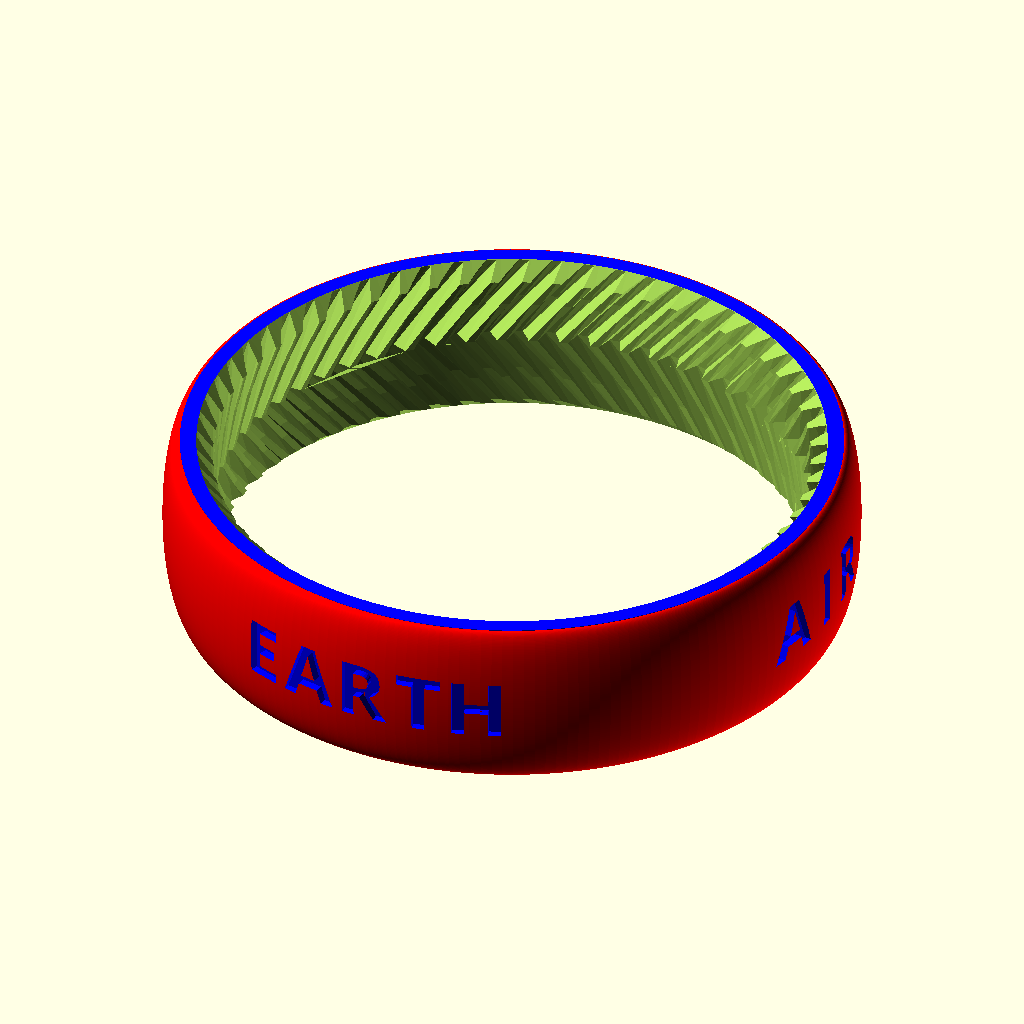
Cell 1: the model at its default parameters.
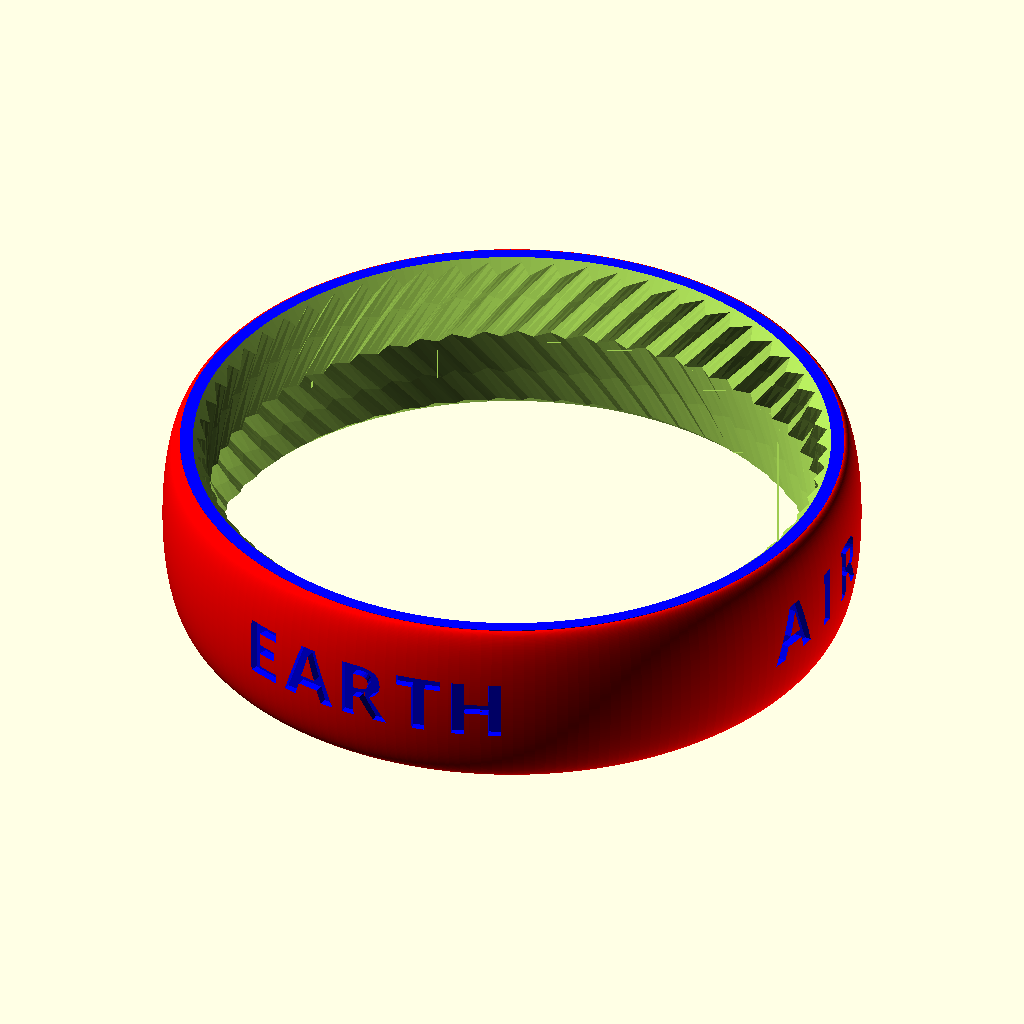
Cell 2: the same model with P = 60.
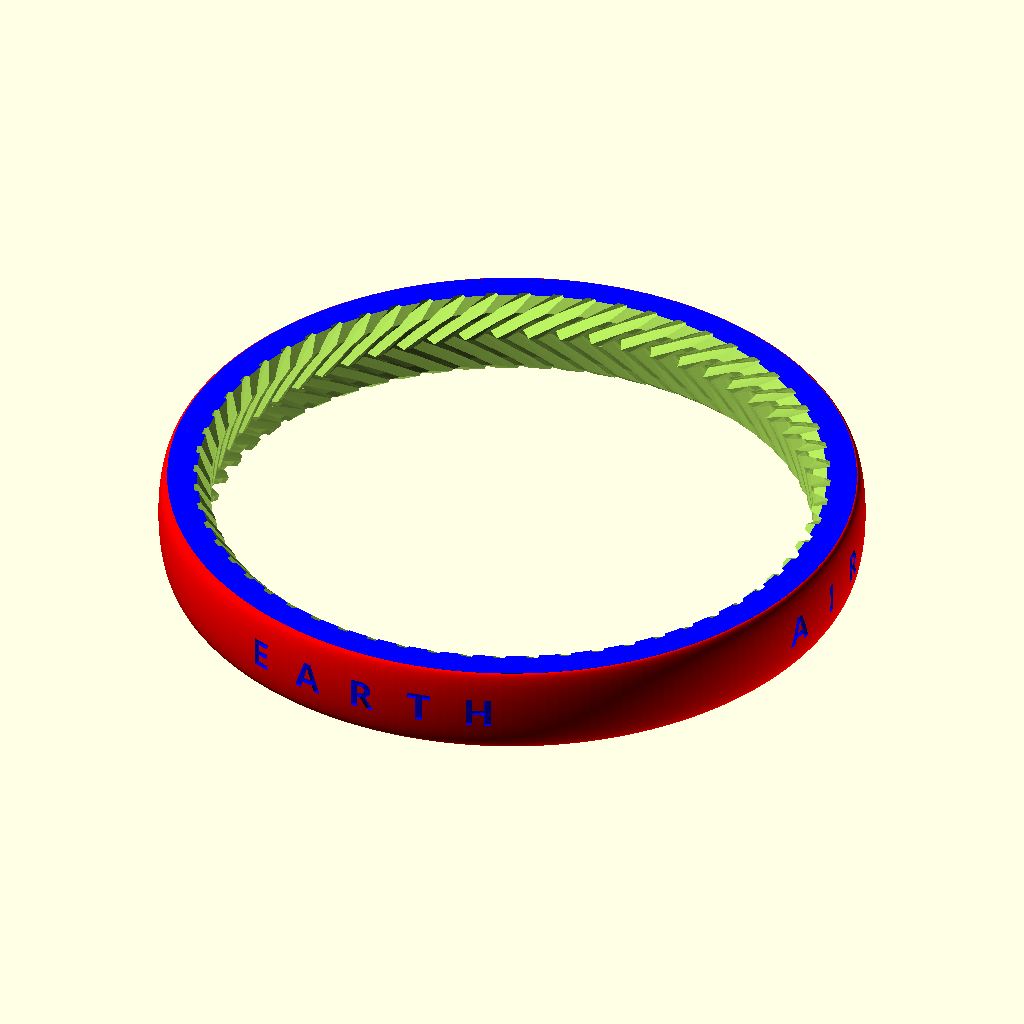
Cell 3 — D set to 160, the other parameters unchanged.
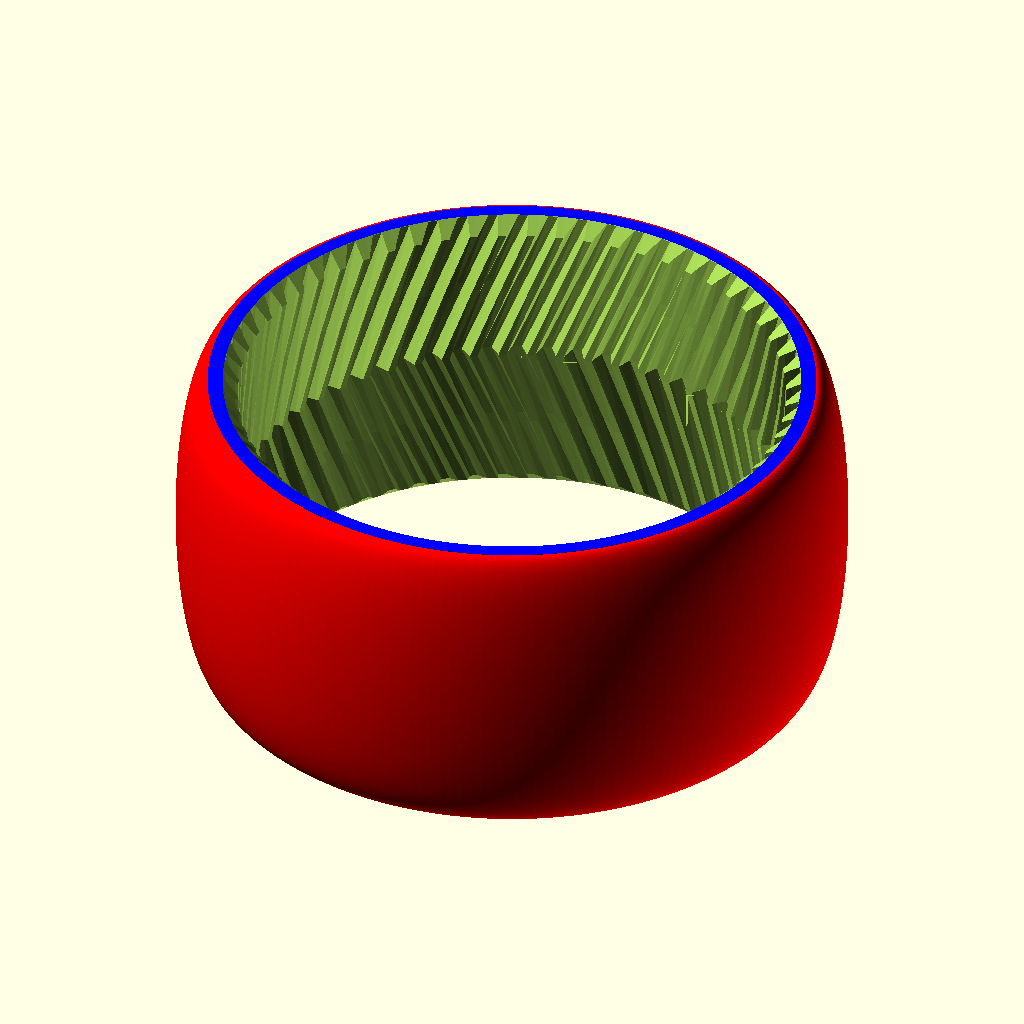
Cell 4: T = 40 (everything else at default).
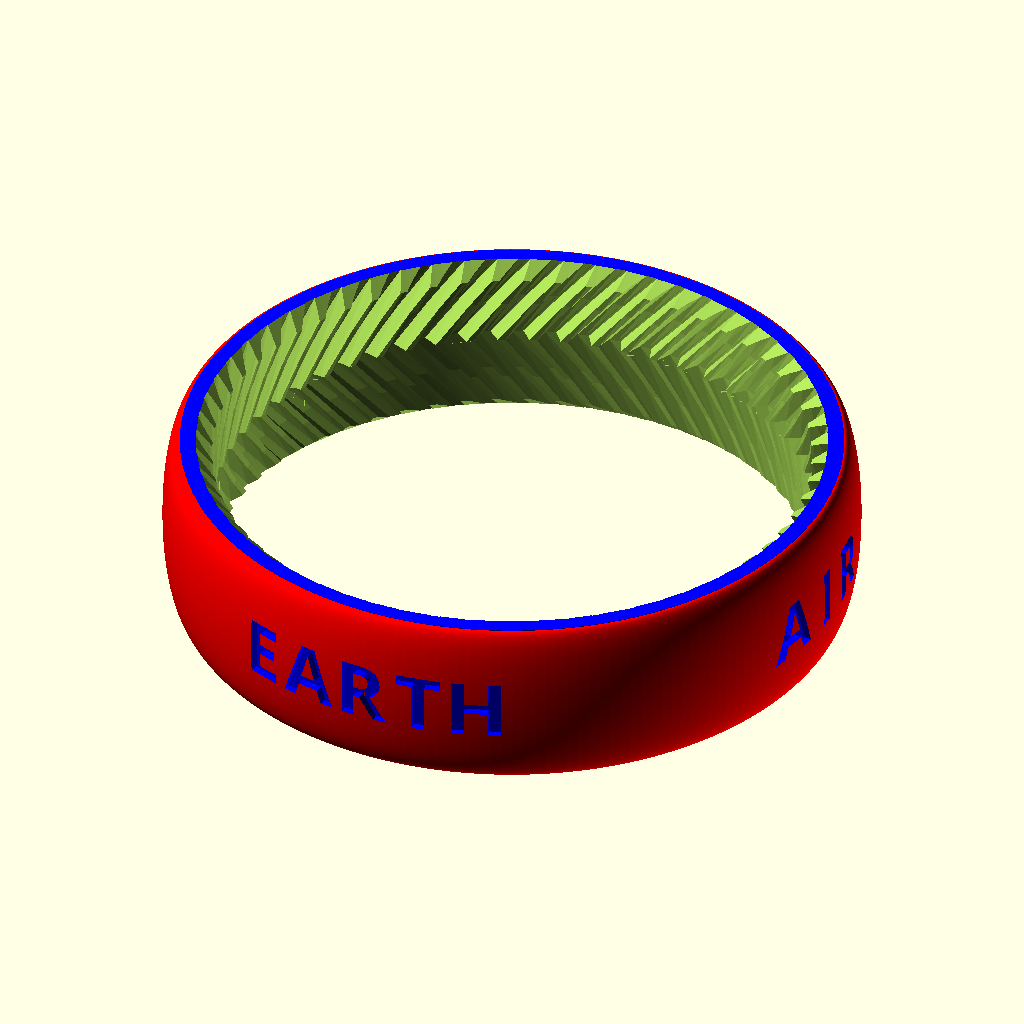
Cell 5: the same model with tol = 0.4.
All cells are drawn from the same view direction (rotation 55°, 0°, 25°, orthographic, colour scheme Cornfield), but the view is re-fitted for each cell, so position and scale can differ between cells as well as the parameter.
The OpenSCAD source (GearBearing/NewOne1.scad):
// Planetary gear bearing (customizable)
// 18 minutes to render

// outer diameter of ring
D=80;
// thickness
T=20;
// clearance
tol=0.20;

number_of_planets=8;
number_of_teeth_on_planets=12;
approximate_number_of_teeth_on_sun=36;
// pressure angle
P=22;//[30:60]
// number of teeth to twist across
nTwist=2.2;
DR=0.5*1;// maximum depth ratio of teeth
inset=1;    // inset for gear blanks

// width of sun hole
w=18.0;
s=8;
axle=3;
// planet holes
w2=4.0;
s2=8;
axle2=1;

axle3=5;

m=round(number_of_planets);                      // m planets
np=round(number_of_teeth_on_planets);           // np num tooth planet
ns1=approximate_number_of_teeth_on_sun;         
k1=round(2/m*(ns1+np));
k= k1*m%2!=0 ? k1+1 : k1;
ns=k*m/2-np;                                        // ns num tooth sun
echo("Sun"); echo(ns);
nr=ns+2*np;                                         // nr num tooth ring    
echo("Ring"); echo(nr);
pitchD=0.9*D/(1+min(PI/(2*nr*tan(P)),PI*DR/nr));
pitch=pitchD*PI/nr;
echo("pitch"); echo(pitch);                     // pitch circle of ring gear?
helix_angle=atan(2*nTwist*pitch/T);
echo("helix angle"); echo(helix_angle);

phi=$t*360/m;           // $t index loops over 0 to 1



//----------------------------------
// ring gear
if(1){	
difference(){ 
    ring3(D/2-2,T);
    herringbone(nr,pitch,P,DR,-tol,helix_angle,T+0.2);

    translate([0,0,T/2-1])
    cylinder(r1=pitchD/2-2,r2=pitchD/2+2,h=4,center=true,$fn=200);
    translate([0,0,-T/2+1])
    cylinder(r2=pitchD/2-2,r1=pitchD/2+2,h=4,center=true,$fn=200);

if(1){
// Text on edges
fspace=1.2;
fsize=7;
fang=10;

word1=["E","A","R","T","H"];
for(i=[-2:2]){ 
color("blue") 
rotate([0,0,i*fang]){
    translate([0,-D/2+1,0])
    rotate([90,0,0])
    linear_extrude(height=1,convexity=4)
    text(word1[i+2], font = "Open Sans:style=Bold", size=fsize,halign="center",valign="center",spacing=fspace);
    }
}

word2=["A","I","R"];
for(i=[-1:1]){ 
color("blue") 
rotate([0,0,90+i*fang]){
    translate([0,-D/2+1,0])
    rotate([90,0,0])
    linear_extrude(height=1,convexity=4)
    text(word2[i+1], font = "Open Sans:style=Bold", size=fsize,halign="center",valign="center",spacing=fspace);
    }
}

word3=["F","I","R","E"];
for(i=[0:3]){ 
color("blue") 
rotate([0,0,180-1.25*fang+i*fang]){
    translate([0,-D/2+1,0])
    rotate([90,0,0])
    linear_extrude(height=1,convexity=4)
    text(word3[i], font = "Open Sans:style=Bold", size=fsize,halign="center",valign="center",spacing=fspace);
    }
}

word4=["W","A","T","E","R"];
for(i=[-2:2]){ 
color("blue") 
rotate([0,0,270+i*fang]){
    translate([0,-D/2+1,0])
    rotate([90,0,0])
    linear_extrude(height=1,convexity=4)
    text(word4[i+2], font = "Open Sans:style=Bold", size=fsize,halign="center",valign="center",spacing=fspace);
    }
}
}
}
}
//--------------------------
if(0){
// The sun gear
    // align ring so teeth mesh
    rotate([0,0,(np+1)*180/ns+phi*(ns+np)*2/ns])
    difference(){
	mirror([0,1,0])
	herringbone3(ns,pitch,P,DR,tol,helix_angle,T,inset,axle);
	
	rotate([0,0,180/s+3]) 
	cylinder(r=w,h=T+1,center=true,$fn=s);
    }
}

//--------------------------
if(0){
// The m planets
    for(i=[1:m])rotate([0,0,i*360/m+phi])translate([pitchD/2*(ns+np)/nr,0,0])
	rotate([0,0,i*ns/m*360/np-phi*(ns+np)/np-phi]){
	// TF add a 3.5mm hole in each planet
	difference(){
	    herringbone3(np,pitch,P,DR,tol,helix_angle,T,inset,axle2);
	    translate([0,0,-T]) cylinder(h=2*T, r1=w2, r2=w2, $fn=s2);
	}
    }
}
//------------------------------------------


//----------------------------------
    
module ring3 (
    radius=10,
    thick=5){
        
    top=10;
            
    color("red")
    rotate_extrude($fn=200,convexity=4)
    translate([radius,0,0]) 
    scale([0.2,1.0]) circle(r=thick*0.5);

    color("blue")
    difference(){
        cylinder(r=radius+0.01,h=thick+0.1,center=true,$fn=200);
        cylinder(r=radius-top,h=thick+2,center=true);
    }

    
}   

//--------------------------------------------    
module gear3 (
	number_of_teeth=15,
	circular_pitch=10,
	pressure_angle=28,
	depth_ratio=1,
	clearance=0,
	helix_angle=0,
	gear_thickness=5,
    inset=0,
    axle=0){
pitch_radius = number_of_teeth*circular_pitch/(2*PI);
twist=tan(helix_angle)*gear_thickness/pitch_radius*180/PI;
        
intersection(){
    flat_extrude(h=gear_thickness,twist=twist,flat=false)
        gear2D (
            number_of_teeth,  // number_of_teeth,
            circular_pitch,  // circular_pitch,
            pressure_angle,    // pressure_angle,
            depth_ratio,  // depth_ratio,
            clearance  // clearance
            );

    blank3(
        number_of_teeth,
        circular_pitch,
        pressure_angle,
        depth_ratio,
        clearance, 
        gear_thickness,
        inset,
        axle);
    
    }
    
}

//---------------------------------------------------------

module blank3 (
	number_of_teeth,
	circular_pitch,
	pressure_angle,
	depth_ratio,
	clearance,
    T,
    inset,
    axle){

pitch_radius = number_of_teeth*circular_pitch/(2*PI);
base_radius = pitch_radius*cos(pressure_angle);
depth=circular_pitch/(2*tan(pressure_angle));
outer_radius = clearance<0 ? pitch_radius+depth/2-clearance : pitch_radius+depth/2;
root_radius1 = pitch_radius-depth/2-clearance/2;
root_radius = (clearance<0 && root_radius1<base_radius) ? base_radius : root_radius1;
backlash_angle = clearance/(pitch_radius*cos(pressure_angle)) * 180 / PI;
half_thick_angle = 90/number_of_teeth - backlash_angle/2;
pitch_point = involute (base_radius, involute_intersect_angle (base_radius, pitch_radius));
pitch_angle = atan2 (pitch_point[1], pitch_point[0]);
min_radius = max (base_radius,root_radius);

add_circle = pitch_radius+depth_ratio*circular_pitch/2-clearance/2;
ded_circle = max(root_radius,pitch_radius-depth_ratio*circular_pitch/2-clearance/2);
tooth = add_circle - ded_circle;

	    
translate([0,0,0])
cylinder(r1=add_circle-tooth,r2=add_circle,h=2,$fn=80);
translate([0,0,2*inset])
cylinder(r=add_circle,h=T-4*inset,$fn=80);
translate([0,0,T-2*inset])
cylinder(r2=add_circle-tooth,r1=add_circle,h=2,$fn=80);
	    
}

//------------------------------------------
module herringbone3(
	number_of_teeth=15,
	circular_pitch=10,
	pressure_angle=28,
	depth_ratio=1,
	clearance=0,
	helix_angle=0,
	gear_thickness=5,
    inset=0,
    axle=0){
//union(){
        gear3(number_of_teeth,
            circular_pitch,
            pressure_angle,
            depth_ratio,
            clearance,
            helix_angle,
            gear_thickness/2,
            inset,
            axle);

    mirror([0,0,1])
   	gear3(number_of_teeth,
			circular_pitch,
			pressure_angle,
			depth_ratio,
			clearance,
			helix_angle,
			gear_thickness/2,
            inset,
            axle);
    
//}
}


//------------------------------------    
module fillet(r) {
   offset(r = -r) {
     offset(delta = r) {
       children();
     }
   }
}

//------------------------------------    

module herringbone(
	number_of_teeth=15,
	circular_pitch=10,
	pressure_angle=28,
	depth_ratio=1,
	clearance=0,
	helix_angle=0,
	gear_thickness=5){
union(){
    gear(number_of_teeth,
        circular_pitch,
        pressure_angle,
        depth_ratio,
        clearance,
        helix_angle,
        gear_thickness/2);
    mirror([0,0,1])
   	gear(number_of_teeth,
        circular_pitch,
        pressure_angle,
        depth_ratio,
        clearance,
        helix_angle,
        gear_thickness/2);
    }
}

//------------------------------------    
module gear (
	number_of_teeth=15,
	circular_pitch=10,
	pressure_angle=28,
	depth_ratio=1,
	clearance=0,
	helix_angle=0,
	gear_thickness=5,
	flat=false){
pitch_radius = number_of_teeth*circular_pitch/(2*PI);
twist=tan(helix_angle)*gear_thickness/pitch_radius*180/PI;

flat_extrude(h=gear_thickness,twist=twist,flat=flat)
	gear2D (
		number_of_teeth,
		circular_pitch,
		pressure_angle,
		depth_ratio,
		clearance);
}

//------------------------------------    
module flat_extrude(h,twist,flat){
	if(flat==false)
		linear_extrude(height=h,twist=twist,slices=twist/6,convexity=10)
		children(0);
	else
		children(0);
}

//------------------------------------    
module gear2D (
	number_of_teeth,
	circular_pitch,
	pressure_angle,
	depth_ratio,
	clearance){
pitch_radius = number_of_teeth*circular_pitch/(2*PI);
base_radius = pitch_radius*cos(pressure_angle);
depth=circular_pitch/(2*tan(pressure_angle));
outer_radius = clearance<0 ? pitch_radius+depth/2-clearance : pitch_radius+depth/2;
root_radius1 = pitch_radius-depth/2-clearance/2;
root_radius = (clearance<0 && root_radius1<base_radius) ? base_radius : root_radius1;
backlash_angle = clearance/(pitch_radius*cos(pressure_angle)) * 180 / PI;
half_thick_angle = 90/number_of_teeth - backlash_angle/2;
pitch_point = involute (base_radius, involute_intersect_angle (base_radius, pitch_radius));
pitch_angle = atan2 (pitch_point[1], pitch_point[0]);
min_radius = max (base_radius,root_radius);

intersection(){
	rotate(90/number_of_teeth)
		circle($fn=number_of_teeth*3,r=pitch_radius+depth_ratio*circular_pitch/2-clearance/2);
	union(){
		rotate(90/number_of_teeth)
			circle($fn=number_of_teeth*2,r=max(root_radius,pitch_radius-depth_ratio*circular_pitch/2-clearance/2));
		for (i = [1:number_of_teeth])rotate(i*360/number_of_teeth){
			halftooth (
				pitch_angle,
				base_radius,
				min_radius,
				outer_radius,
				half_thick_angle);		
			mirror([0,1])halftooth (
				pitch_angle,
				base_radius,
				min_radius,
				outer_radius,
				half_thick_angle);
		}
	}
}}

//------------------------------------    
module halftooth (
	pitch_angle,
	base_radius,
	min_radius,
	outer_radius,
	half_thick_angle){
index=[0,1,2,3,4,5];
start_angle = max(involute_intersect_angle (base_radius, min_radius)-5,0);
stop_angle = involute_intersect_angle (base_radius, outer_radius);
angle=index*(stop_angle-start_angle)/index[len(index)-1];
p=[[0,0],
	involute(base_radius,angle[0]+start_angle),
	involute(base_radius,angle[1]+start_angle),
	involute(base_radius,angle[2]+start_angle),
	involute(base_radius,angle[3]+start_angle),
	involute(base_radius,angle[4]+start_angle),
	involute(base_radius,angle[5]+start_angle)];

difference(){
	rotate(-pitch_angle-half_thick_angle)polygon(points=p);
	square(2*outer_radius);
}}

//------------------------------------    
// Mathematical Functions

// Finds the angle of the involute about the base radius at the given distance (radius) from it's center.
//source: http://www.mathhelpforum.com/math-help/geometry/136011-circle-involute-solving-y-any-given-x.html

function involute_intersect_angle (base_radius, radius) = sqrt (pow (radius/base_radius, 2) - 1) * 180 / PI;

// Calculate the involute position for a given base radius and involute angle.

function involute (base_radius, involute_angle) =
[
	base_radius*(cos (involute_angle) + involute_angle*PI/180*sin (involute_angle)),
	base_radius*(sin (involute_angle) - involute_angle*PI/180*cos (involute_angle))
];


//===============================================
Customizer parameters (derived from the source; name, type, default, range or options):
D: number, default 80
T: number, default 20
tol: number, default 0.2
number_of_planets: number, default 8
number_of_teeth_on_planets: number, default 12
approximate_number_of_teeth_on_sun: number, default 36
P: number, default 22, range 30 to 60
nTwist: number, default 2.2
inset: number, default 1
w: number, default 18
s: number, default 8
axle: number, default 3
w2: number, default 4
s2: number, default 8
axle2: number, default 1
axle3: number, default 5
